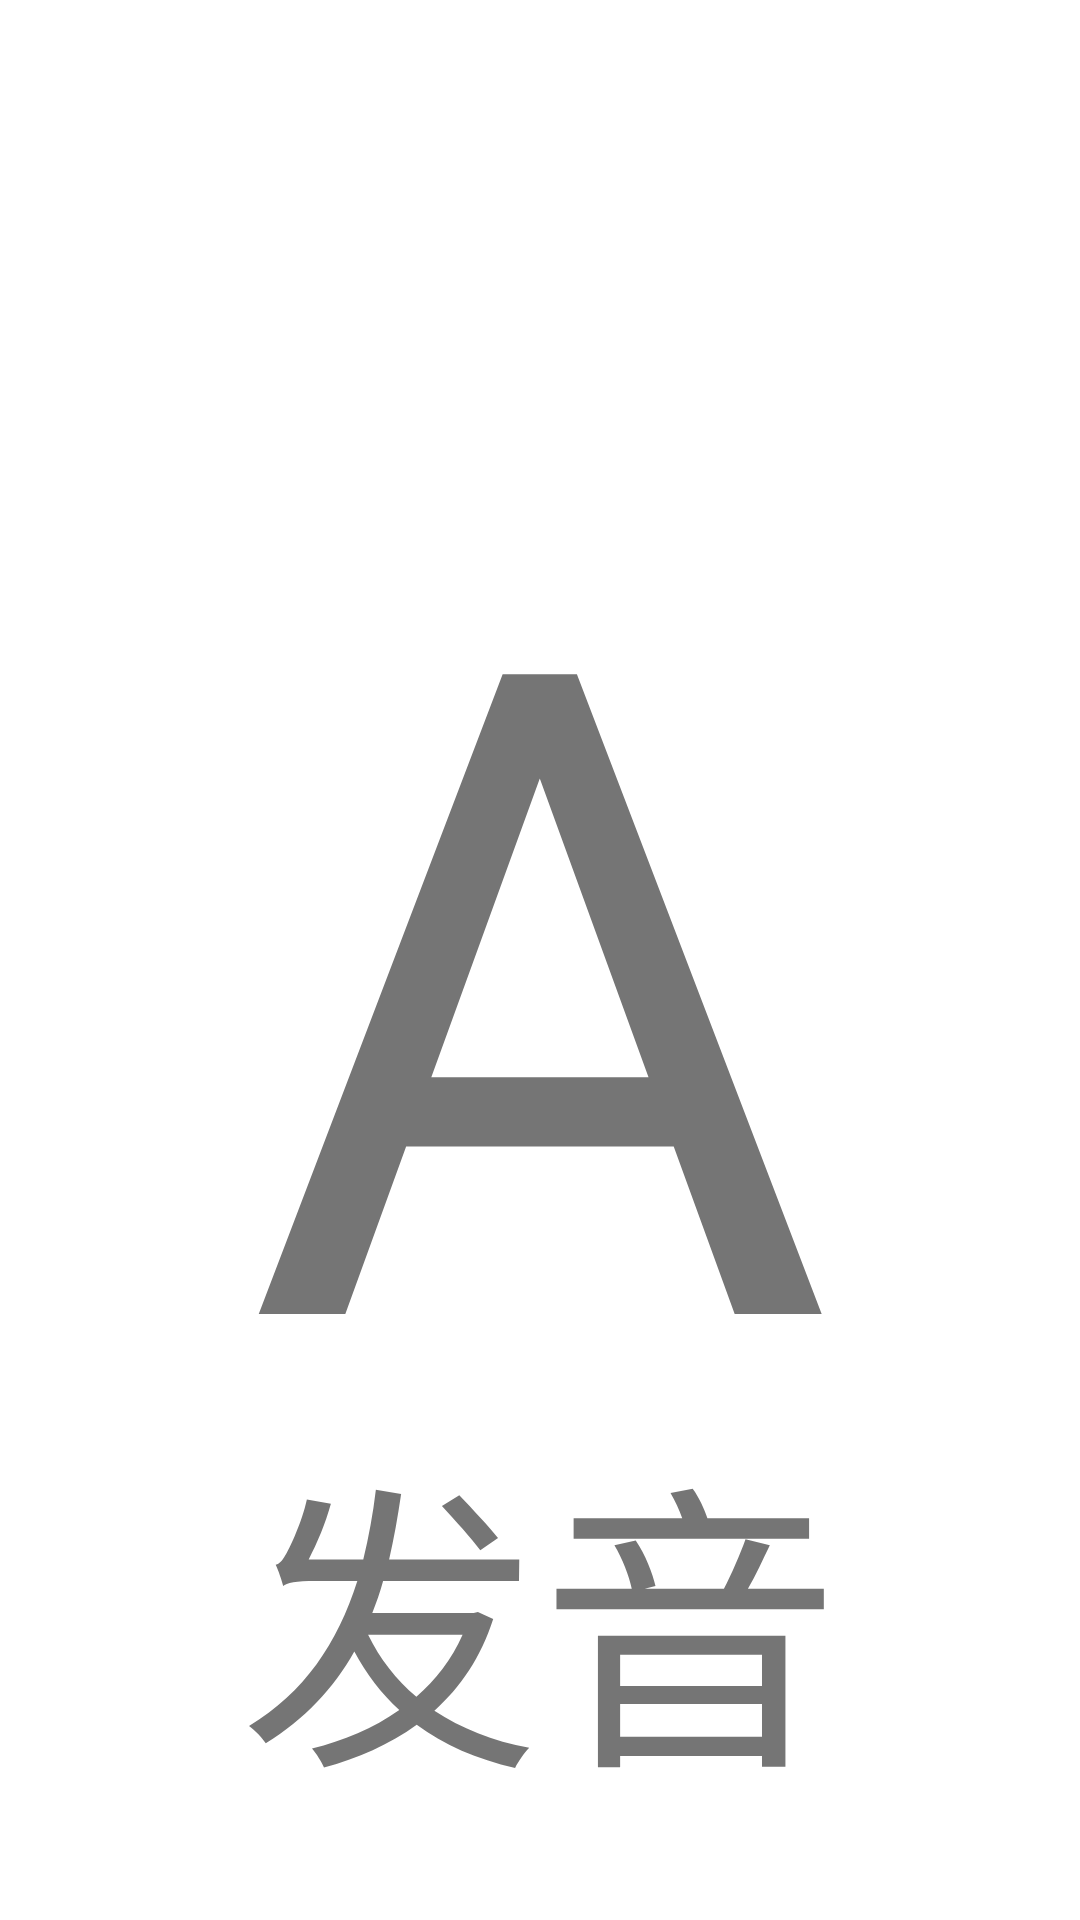

Layout XML and referenced resources for this Android screen:
<!-- AndroidManifest.xml: application theme Theme.ChildTest -->
<!-- res/layout/activity_english.xml -->
<?xml version="1.0" encoding="utf-8"?>
<androidx.constraintlayout.widget.ConstraintLayout xmlns:android="http://schemas.android.com/apk/res/android"
    xmlns:app="http://schemas.android.com/apk/res-auto"
    xmlns:tools="http://schemas.android.com/tools"
    android:layout_width="match_parent"
    android:layout_height="match_parent"
    tools:context=".EnglishActivity">

    <TextView
        android:id="@+id/number"
        android:layout_width="wrap_content"
        android:layout_height="wrap_content"
        android:textSize="300sp"
        android:text="A"
        app:layout_constraintBottom_toBottomOf="parent"
        app:layout_constraintLeft_toLeftOf="parent"
        app:layout_constraintRight_toRightOf="parent"
        app:layout_constraintTop_toTopOf="parent" />
    <TextView
        android:id="@+id/number_speak"
        android:layout_width="wrap_content"
        android:layout_height="wrap_content"
        android:textSize="100sp"
        android:text="发音"
        app:layout_constraintLeft_toLeftOf="parent"
        app:layout_constraintRight_toRightOf="parent"
        app:layout_constraintBottom_toBottomOf="parent"
        android:layout_marginBottom="30dp" />

</androidx.constraintlayout.widget.ConstraintLayout>
<!-- resources referenced by this layout -->
<resources>
  <style name="Theme.ChildTest" parent="Theme.MaterialComponents.DayNight.DarkActionBar">
          
          <item name="colorPrimary">@color/purple_500</item>
          <item name="colorPrimaryVariant">@color/purple_700</item>
          <item name="colorOnPrimary">@color/white</item>
          
          <item name="colorSecondary">@color/teal_200</item>
          <item name="colorSecondaryVariant">@color/teal_700</item>
          <item name="colorOnSecondary">@color/black</item>
          
          <item name="android:statusBarColor" tools:targetApi="l">?attr/colorPrimaryVariant</item>
          
      </style>
  <!-- not gathered from this repository: default colours our renderer supplied (Android Studio template values) -->
  <color name="purple_500">#FF6200EE</color>
  <color name="purple_700">#FF3700B3</color>
  <color name="teal_200">#FF03DAC5</color>
  <color name="teal_700">#FF018786</color>
  <color name="black">#FF000000</color>
  <color name="white">#FFFFFFFF</color>
</resources>
